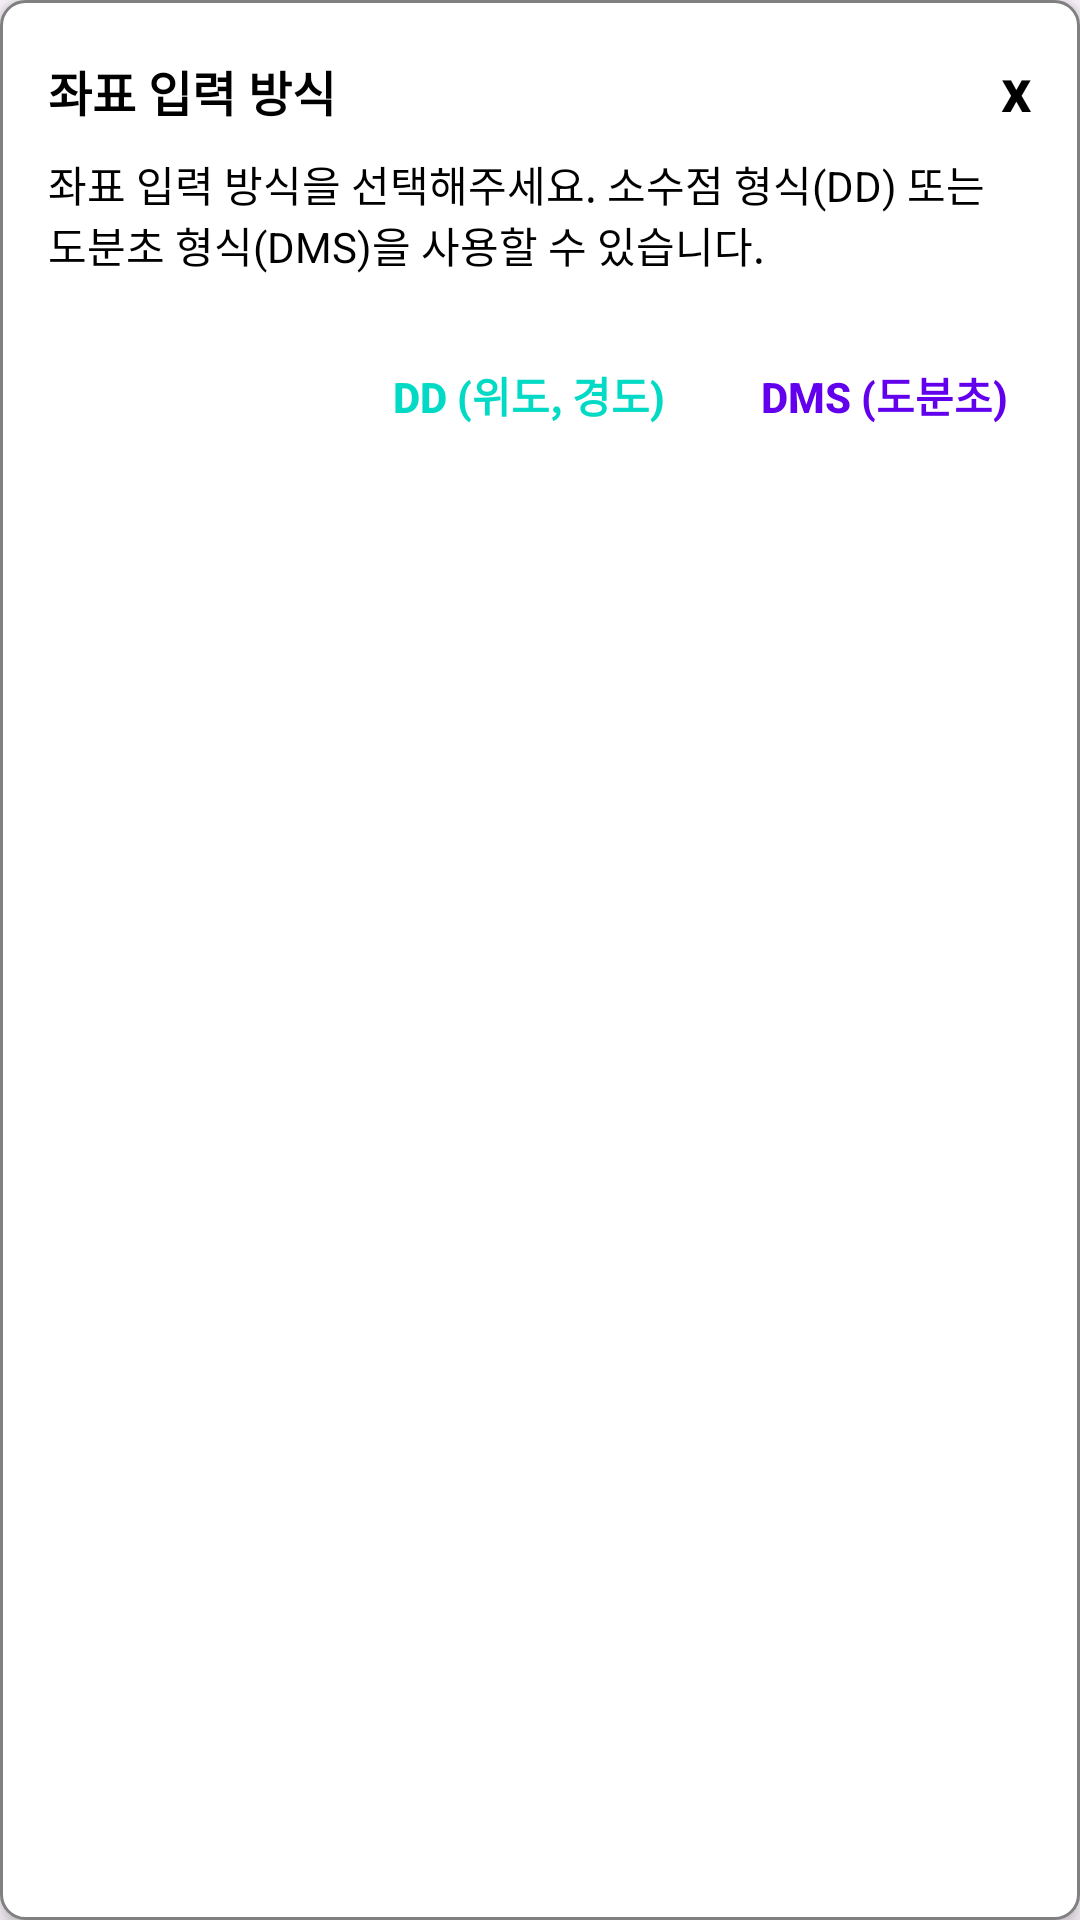

Here is an Android app screen rendered from its layout file. Give the layout XML and the strings, colors and styles it references.
<!-- AndroidManifest.xml: application theme Theme.Sundo_project_app -->
<!-- res/layout/choice_coordinate.xml -->
<?xml version="1.0" encoding="utf-8"?>
<LinearLayout xmlns:android="http://schemas.android.com/apk/res/android"
    android:layout_width="wrap_content"
    android:layout_height="wrap_content"
    android:orientation="vertical"
    android:background="@drawable/rounded_corner_background"
    android:padding="16dp"
    android:layout_gravity="center"
    android:elevation="4dp"
    android:layout_margin="16dp">

    <LinearLayout
        android:layout_width="match_parent"
        android:layout_height="wrap_content"
        android:orientation="horizontal">

        <TextView
            android:id="@+id/coordinate_input_title"
            android:layout_width="0dp"
            android:layout_height="wrap_content"
            android:layout_weight="1"
            android:text="좌표 입력 방식"
            android:textStyle="bold"
            android:textColor="@color/black"
            android:textSize="16sp" />

        <TextView
            android:id="@+id/btn_close"
            android:layout_width="wrap_content"
            android:layout_height="wrap_content"
            android:clickable="true"
            android:text="x"
            android:textColor="@color/black"
            android:textSize="20dp"
            android:textStyle="bold" />
    </LinearLayout>

    <TextView
        android:id="@+id/coordinate_input_description"
        android:layout_width="wrap_content"
        android:layout_height="wrap_content"
        android:text="좌표 입력 방식을 선택해주세요. 소수점 형식(DD) 또는 도분초 형식(DMS)을 사용할 수 있습니다."
        android:textColor="@color/black"
        android:textSize="14sp"
        android:layout_marginTop="8dp" />

    <LinearLayout
        android:layout_width="match_parent"
        android:layout_height="wrap_content"
        android:layout_marginTop="16dp"
        android:orientation="horizontal"
        android:gravity="end">

        <Button
            android:id="@+id/btn_dd_format"
            android:layout_width="wrap_content"
            android:layout_height="wrap_content"
            android:background="@android:color/transparent"
            android:padding="8dp"
            android:textStyle="bold"
            android:text="DD (위도, 경도)"
            android:textColor="@color/secondaryColor" />

        <Button
            android:id="@+id/btn_dms_format"
            android:layout_width="wrap_content"
            android:layout_height="wrap_content"
            android:layout_marginStart="16dp"
            android:background="@android:color/transparent"
            android:padding="8dp"
            android:text="DMS (도분초)"
            android:textStyle="bold"
            android:textColor="@color/primaryColor" />
    </LinearLayout>
</LinearLayout>
<!-- resources referenced by this layout -->
<resources>
  <color name="black">#FF000000</color>
  <color name="primaryColor">#6200EE</color>
  <color name="secondaryColor">#03DAC5</color>
  <!-- drawable rounded_corner_background (drawable) -->
  <shape xmlns:android="http://schemas.android.com/apk/res/android">
      <solid android:color="#ffff" />
      <corners android:radius="8dp" />
      <stroke android:width="1dp" android:color="#808080" />
  </shape>
  <style name="Theme.Sundo_project_app" parent="Base.Theme.Sundo_project_app" />
  <style name="Base.Theme.Sundo_project_app" parent="Theme.Material3.DayNight.NoActionBar">
          
          
          <item name="android:statusBarColor">@android:color/white</item> 
          <item name="android:windowLightStatusBar">true</item> 
          
      </style>
</resources>
